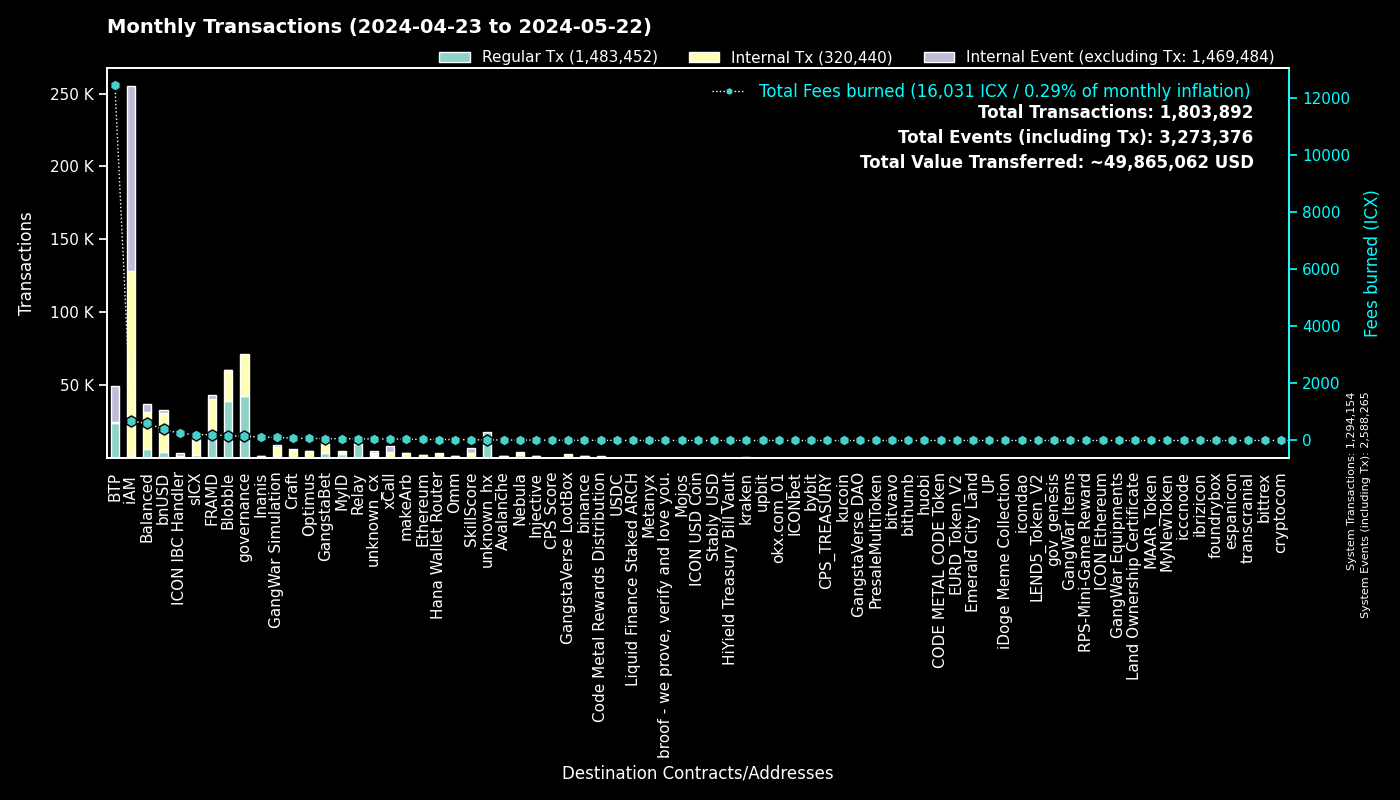

The table this chart was drawn from, first rows:
to, Regular Tx, Fees burned, to_def, Internal Tx, Internal Event (excluding Tx), group
0, 1294082, 0.0, System, 72, 1294111, System
cx00000000000000000000000000000000000000…, 42532, 151.2, governance, 29237, 0, governance
cxee7a00755a757e3c519a0616456030e33dc9d4…, 24369, 12402, BTP_2, 0, 24630, BTP
cxf14dea1cff7ceb29a46e6d04533a08f84441e4…, 20988, 88.02, Blobble Stake Token, 21395, 9, Blobble
cxf2ca3b655a782f39227934d37ff3b77f9b1ebc…, 18241, 74.55, Blobble, 0, 0, Blobble
cx2aa9b28a657e3121b75d3d4fe65e569398645d…, 18204, 180, FRAMD Token, 20335, 359, FRAMD
cxca5faa5a71d986a2e84dd7e6f5ff791d29901e…, 9833, 51.63, Relay_4, 0, 0, Relay
cx88fd7df7ddff82f7cc735c871dc519838cb235…, 4011, 390.4, bnUSD, 26896, 1834, bnUSD
cxe5c2c460364acc5f8c1d5ca925930043d8d9c9…, 3203, 15.08, GangstaBet Crown, 3316, 0, GangstaBet
cx2609b924e33ef00b648a409245c7ea394c4678…, 2108, 205.3, sICX, 11888, 628, sICX
cx66d4d90f5f113eba575bf793570135f9b10cec…, 1838, 138.9, balanced_loans, 4536, 2873, Balanced
cx5a0af85407c69945eb318d4ac18e9e84218416…, 1822, 109.7, GangWar Simulation, 5729, 1284, GangWar Simulation
cxba62bb61baf8dd8b6a04633fe33806547785a0…, 1726, 53.51, MyID_3, 1720, 0, MyID
cx85954d0dae92b63bf5cba03a59ca4ffe687bad…, 1591, 12.43, NebulaMultiToken, 1896, 0, Nebula
cx622bbab73698f37dbef53955fd3decffeb0b0c…, 1433, 248.7, ICON IBC Handler, 347, 2120, ICON IBC Handler
cx14002628a4599380f391f708843044bc93dce2…, 1386, 675.1, iAM Div, 126606, 126694, iAM
cxa07f426062a1384bdd762afa6a87d123fbc81c…, 1179, 52.22, xCall, 3284, 3744, xCall
cxa0af3165c08318e988cb30993b3048335b94af…, 1127, 40.46, balanced_dex, 3050, 422, Balanced
hxb568381d35d3e7a6383200e8a0d30310af20b9…, 1075, 1.344, binance_hot, 0, 0, binance
cx694e8c9f1a05c8c3719f30d46b97697960e428…, 893, 8.425, MyID_2, 893, 0, MyID
cx917f88460d4ebec1fd656d4dbe51131a37d168…, 631, 4.138, unknown_cx, 0, 264, unknown_cx
cx21e94c08c03daee80c25d8ee3ea22a20786ec2…, 598, 100.2, balanced_router, 6668, 592, Balanced
cx59d899fce52cadd1feb5128ff5e6672f03943e…, 595, 3.882, unknown_cx, 0, 223, unknown_cx
cxd17316e24ee40f2ef8ed6f3a497311db1b3520…, 561, 9.527, GangstaVerse LootBox, 2618, 0, GangstaVerse LootBox
cxf61cd5a45dc9f91c15aa65831a30a90d59a096…, 529, 65.56, balanced_baln, 3606, 425, Balanced
cxd82fb5d3effecd8c9071a4bba3856ad7222c4b…, 525, 41.03, Balanced Savings, 2091, 64, Balanced
hx68646780e14ee9097085f7280ab137c3633b4b…, 521, 0.6512, kraken_hot, 0, 0, kraken
cxe971c0a92c58db502e4a224efc6ba311eb1c17…, 466, 115.1, Inanis Treasury, 662, 63, Inanis
cx28b2ec885b50c8a93da752f2d0467a67127a70…, 443, 31.98, CROWN, 3118, 200, GangstaBet
cx44250a12074799e26fdeee75648ae47e2cc842…, 420, 127.6, balanced_governance, 33, 2, Balanced
cx69bcdf1753472c1444188ec3f5188657e30c83…, 408, 1.31, broof - we prove, verify and love you., 0, 0, broof - we prove, verify and love you.
cx2dc662031f3d62bcdba4f63e9bf827767c8475…, 401, 26.76, SkillScore, 3265, 3359, SkillScore
cx288d13e1b63563459a2ac6179f237711f6851c…, 389, 37.2, Ethereum, 1882, 117, Ethereum
cx7ecb16e4c143b95e01d05933c17cb986cfe618…, 384, 54.34, CraftRewards, 2765, 67, Craft
cx10d59e8103ab44635190bd4139dbfd682fa2d0…, 365, 20.46, balanced_rewards, 737, 538, Balanced
hxe0b33b682705c553fd8663479f53889cf6ccfc…, 351, 0.4388, unknown_hx, 0, 0, unknown_hx
hx85532472e789802a943bd34a8aeb86668bc232…, 324, 0.405, okx.com_01, 0, 0, okx.com_01
cx66a031cc3bd305c76371fb586e93801b948254…, 318, 16.97, Avalanche, 1456, 27, Avalanche
cx57d7acf8b5114b787ecdd99ca460c2272e4d91…, 287, 2.522, NebulaPlanetToken, 315, 0, Nebula
cx28497aef34ec44ad2be9249daddfbe34b54f30…, 278, 3.893, Balanced Bribe, 278, 0, Balanced
cxaa99a164586883eed0322d62a31946dfa9491f…, 267, 18.25, optimus_rewards, 645, 60, Optimus
cx334db6519871cb2bfd154cec0905ced4ea142d…, 259, 1.452, unknown_cx, 0, 0, unknown_cx
cx203d9cd2a669be67177e997b8948ce2c35caff…, 256, 42, balanced_dividends, 2577, 36, Balanced
cx4297f4b63262507623b6ad575d0d8dd2db980e…, 240, 13.78, Injective, 1213, 33, Injective
hx1b3e781a1c802c238e30e90aa1a6cee94f9bac…, 240, 0.3, unknown_hx, 0, 0, unknown_hx
cx2e6d0fc0eca04965d06038c8406093337f085f…, 221, 20.82, Craft, 1577, 74, Craft
hx6b91c8dea3114de74ecfa85908b875778c2b59…, 219, 0.2737, bybit, 0, 0, bybit
cxe65f3286902be43e00a5013cb1dc300ec8e51f…, 208, 48.27, makeArb, 3172, 52, makeArb
cx9c4698411c6d9a780f605685153431dcda0460…, 154, 2.089, Auction, 655, 16, Craft
cx7b1843b7ef5368a080ccf59c0a9d1bdec474f9…, 146, 8.517, optimus_dividends, 1240, 0, Optimus
hxbb984f278abd66ae2155edbd91f8c87ce98411…, 145, 0.1812, kucoin, 0, 0, kucoin
cx9f4ab72f854d3ccdc59aa6f2c3e2215dd62e87…, 144, 10.23, CPS Score, 230, 14, CPS Score
cxabea09a8c5f3efa54d0a0370b14715e6f22705…, 143, 5.294, Balanced Asset Manager, 615, 264, Balanced
cx43e2eec79eb76293c298f2b17aec06097be606…, 142, 4.246, balanced_staking, 423, 41, Balanced
cxc7d2b2ea91af80d4535dbbee0318399d3aedb6…, 142, 32.62, Hana Wallet Router, 2763, 361, Hana Wallet Router
cx12a58f7ab2cf2b08b426c490a91a9cb03ea051…, 139, 8.437, unknown_cx, 482, 738, unknown_cx
cx6139a27c15f1653471ffba0b4b88dc15de7e32…, 127, 21.97, gangstabet_token, 1703, 90, GangstaBet
cx30f18d26f45d990112a4cd4825c0b79af73aac…, 126, 22.63, Yetis, 2276, 2206, FRAMD
hx04bd60201d19da874417f1f37762fa40eff799…, 116, 0.145, unknown_hx, 0, 0, unknown_hx
hxa390d24fdcba68515b492ffc553192802706a1…, 114, 0.1425, bitvavo_hot, 0, 0, bitvavo
... 2,355 more rows
